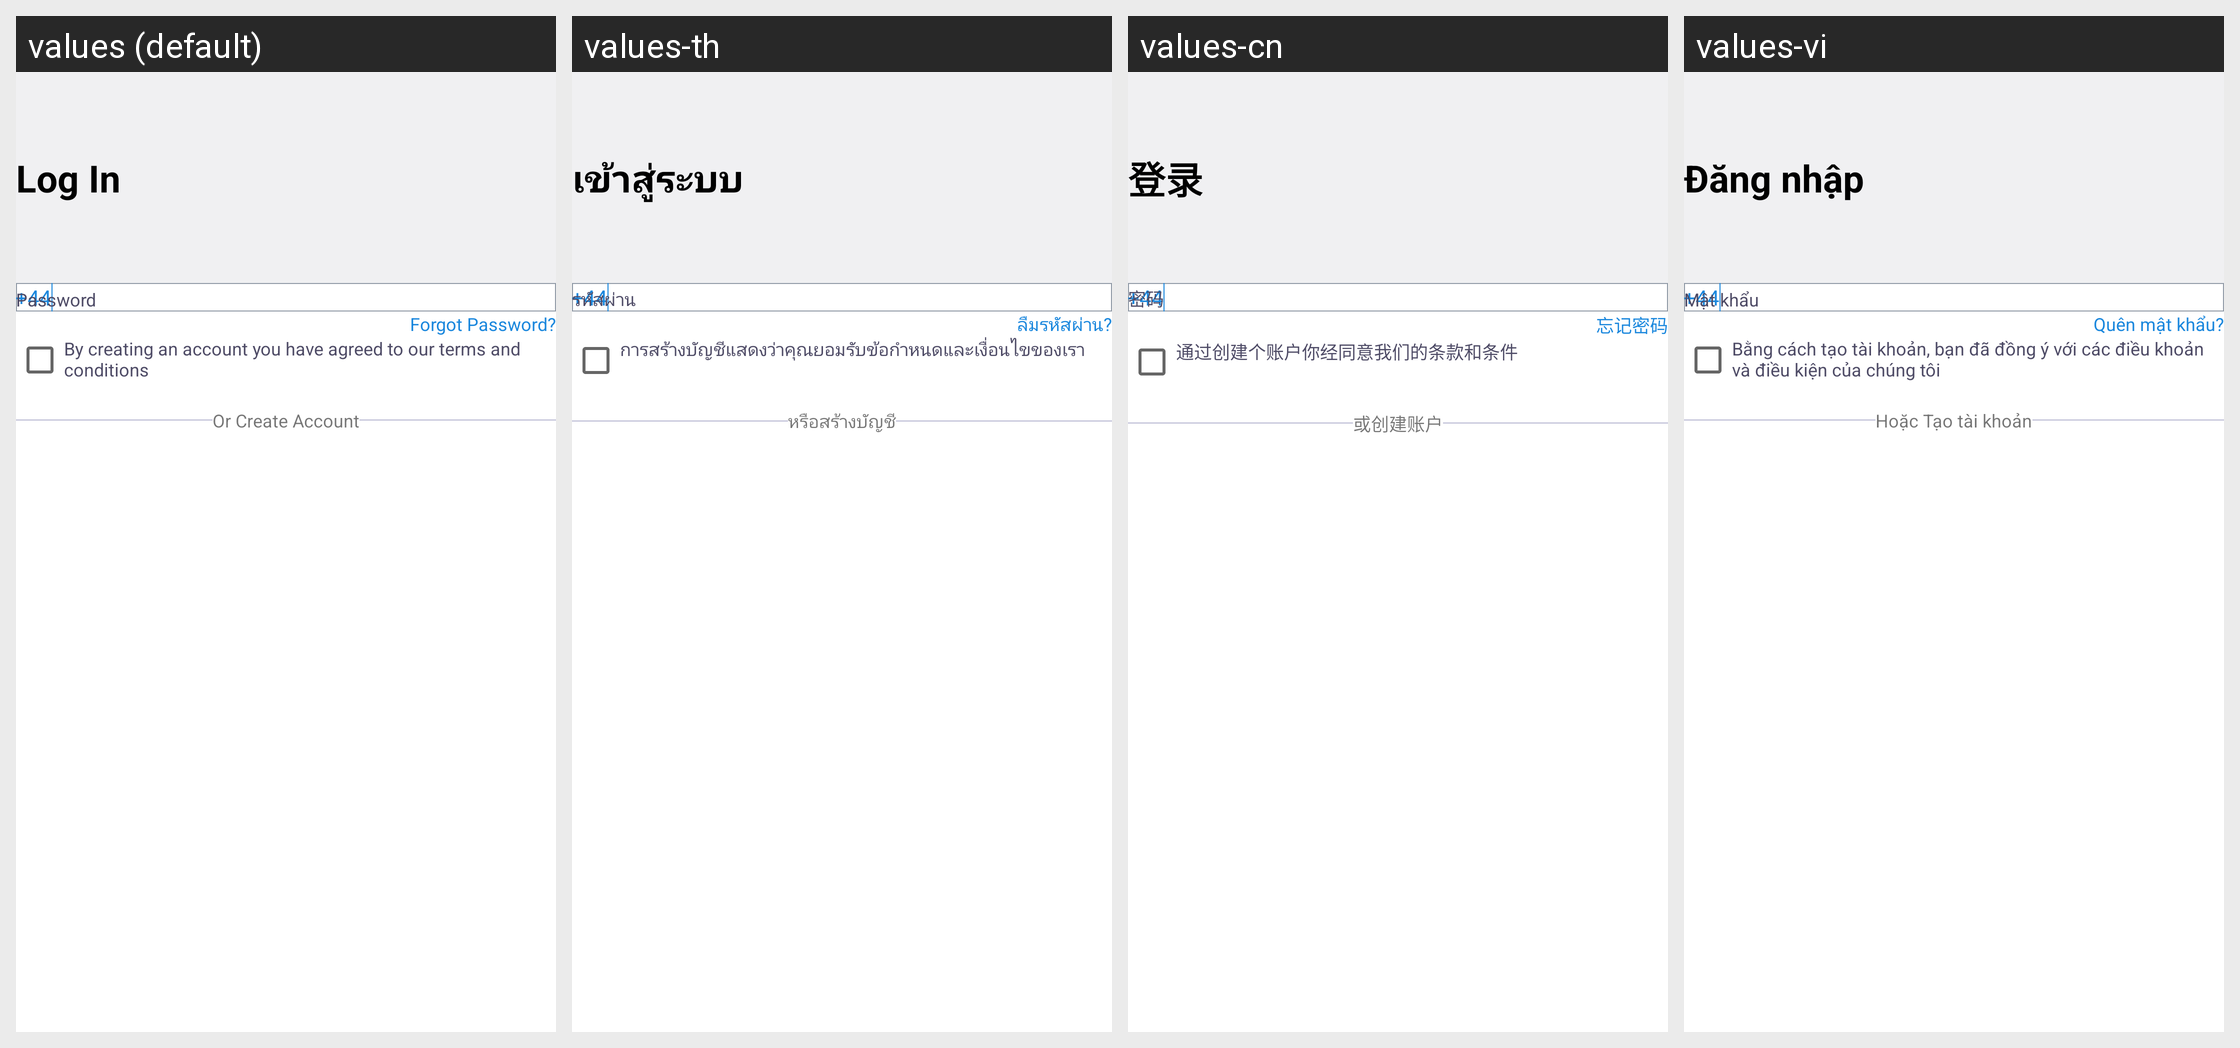

Strings drawn on this Android screen and how each of the app's shown locales translates them:
Android screen res/layout/fragment_login.xml rendered under 4 locales, left to right: values (default), values-th, values-cn, values-vi. Device: Nexus 5 (rendered at 1080×1920; each locale shown at half size, 540×960, under a caption strip naming it); theme Theme.MyApplication.
Other locales in the repository, not shown: values-id.
Strings drawn on this screen, with the default value and each locale's value (text and hints the layout hard-codes, and strings that could not be matched under every locale, appear in the picture but are not listed):

log_in
  values: Log In
  values-th: เข้าสู่ระบบ
  values-cn: 登录
  values-vi: Đăng nhập

password
  values: Password
  values-th: รหัสผ่าน
  values-cn: 密码
  values-vi: Mật khẩu

forgot_password
  values: Forgot Password?
  values-th: ลืมรหัสผ่าน?
  values-cn: 忘记密码
  values-vi: Quên mật khẩu?

tnc_check
  values: By creating an account you have agreed to our terms and conditions
  values-th: การสร้างบัญชีแสดงว่าคุณยอมรับข้อกำหนดและเงื่อนไขของเรา
  values-cn: 通过创建个账户你经同意我们的条款和条件
  values-vi: Bằng cách tạo tài khoản, bạn đã đồng ý với các điều khoản và điều kiện của chúng tôi

or_create_account
  values: Or Create Account
  values-th: หรือสร้างบัญชี
  values-cn: 或创建账户
  values-vi: Hoặc Tạo tài khoản
